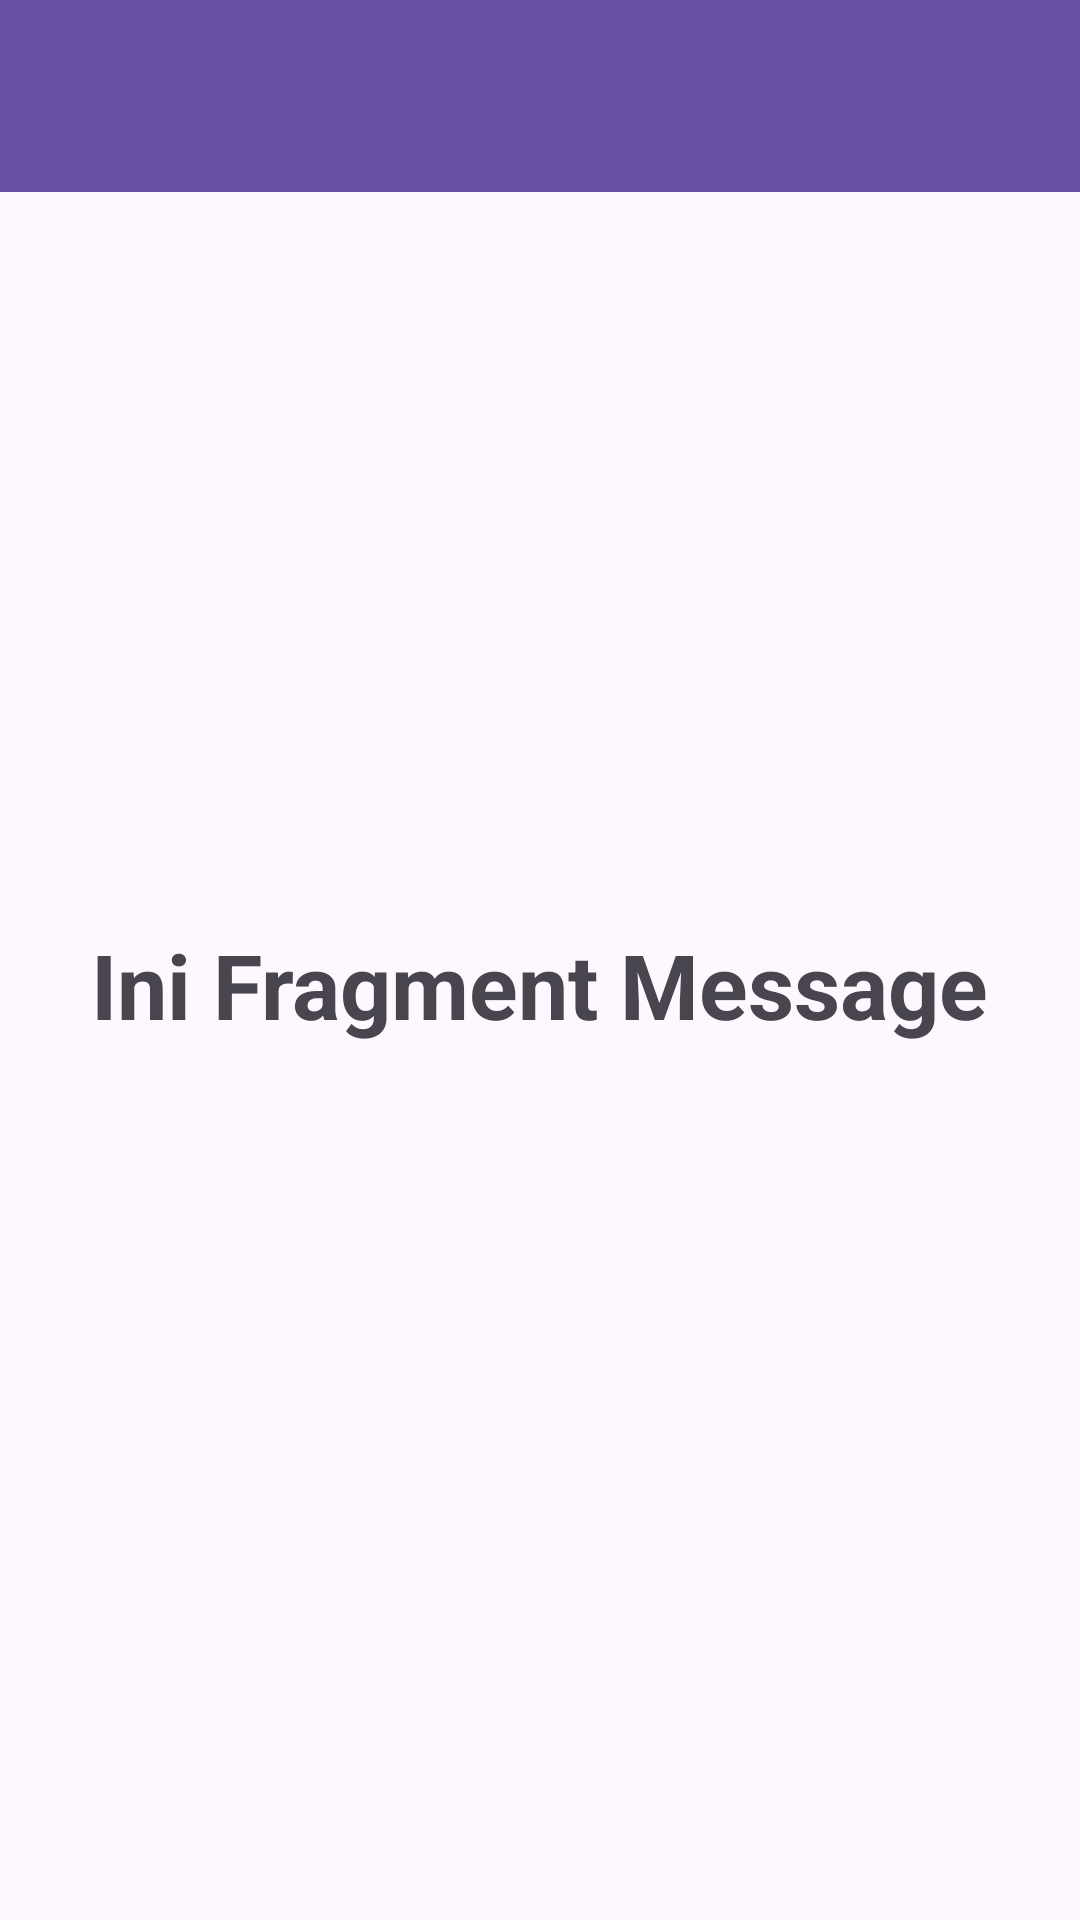

This screen was rendered from an Android layout file. Write that file and the resources it references.
<!-- AndroidManifest.xml: application theme Theme.IndakBanamoApps -->
<!-- res/layout/fragment_message.xml -->
<?xml version="1.0" encoding="utf-8"?>
<androidx.constraintlayout.widget.ConstraintLayout xmlns:android="http://schemas.android.com/apk/res/android"
    xmlns:tools="http://schemas.android.com/tools"
    android:layout_width="match_parent"
    android:layout_height="match_parent"
    xmlns:app="http://schemas.android.com/apk/res-auto"
    tools:context=".Message.MessageFragment">

    <com.google.android.material.appbar.AppBarLayout
        android:id="@+id/appBar"
        android:layout_width="match_parent"
        android:layout_height="wrap_content"
        android:theme="@style/ThemeOverlay.MaterialComponents.Dark.ActionBar"
        app:layout_constraintEnd_toEndOf="parent"
        app:layout_constraintStart_toStartOf="parent"
        app:layout_constraintTop_toTopOf="parent">


        <androidx.appcompat.widget.Toolbar
            android:id="@+id/toolbar"
            android:layout_width="match_parent"
            android:layout_height="?attr/actionBarSize"
            android:background="?attr/colorPrimary"
            app:layout_scrollFlags="scroll|enterAlways"
            app:titleTextColor="@android:color/white" />


    </com.google.android.material.appbar.AppBarLayout>

    
    <TextView
        android:layout_width="wrap_content"
        android:layout_height="wrap_content"
        android:layout_marginTop="244dp"
        android:text="Ini Fragment Message"
        android:textSize="30sp"
        android:textStyle="bold"
        app:layout_constraintEnd_toEndOf="parent"
        app:layout_constraintStart_toStartOf="parent"
        app:layout_constraintTop_toBottomOf="@+id/appBar" />

</androidx.constraintlayout.widget.ConstraintLayout>
<!-- resources referenced by this layout -->
<resources>
  <style name="Theme.IndakBanamoApps" parent="Base.Theme.IndakBanamoApps" />
  <style name="Base.Theme.IndakBanamoApps" parent="Theme.Material3.DayNight.NoActionBar">
          
          
      </style>
</resources>
